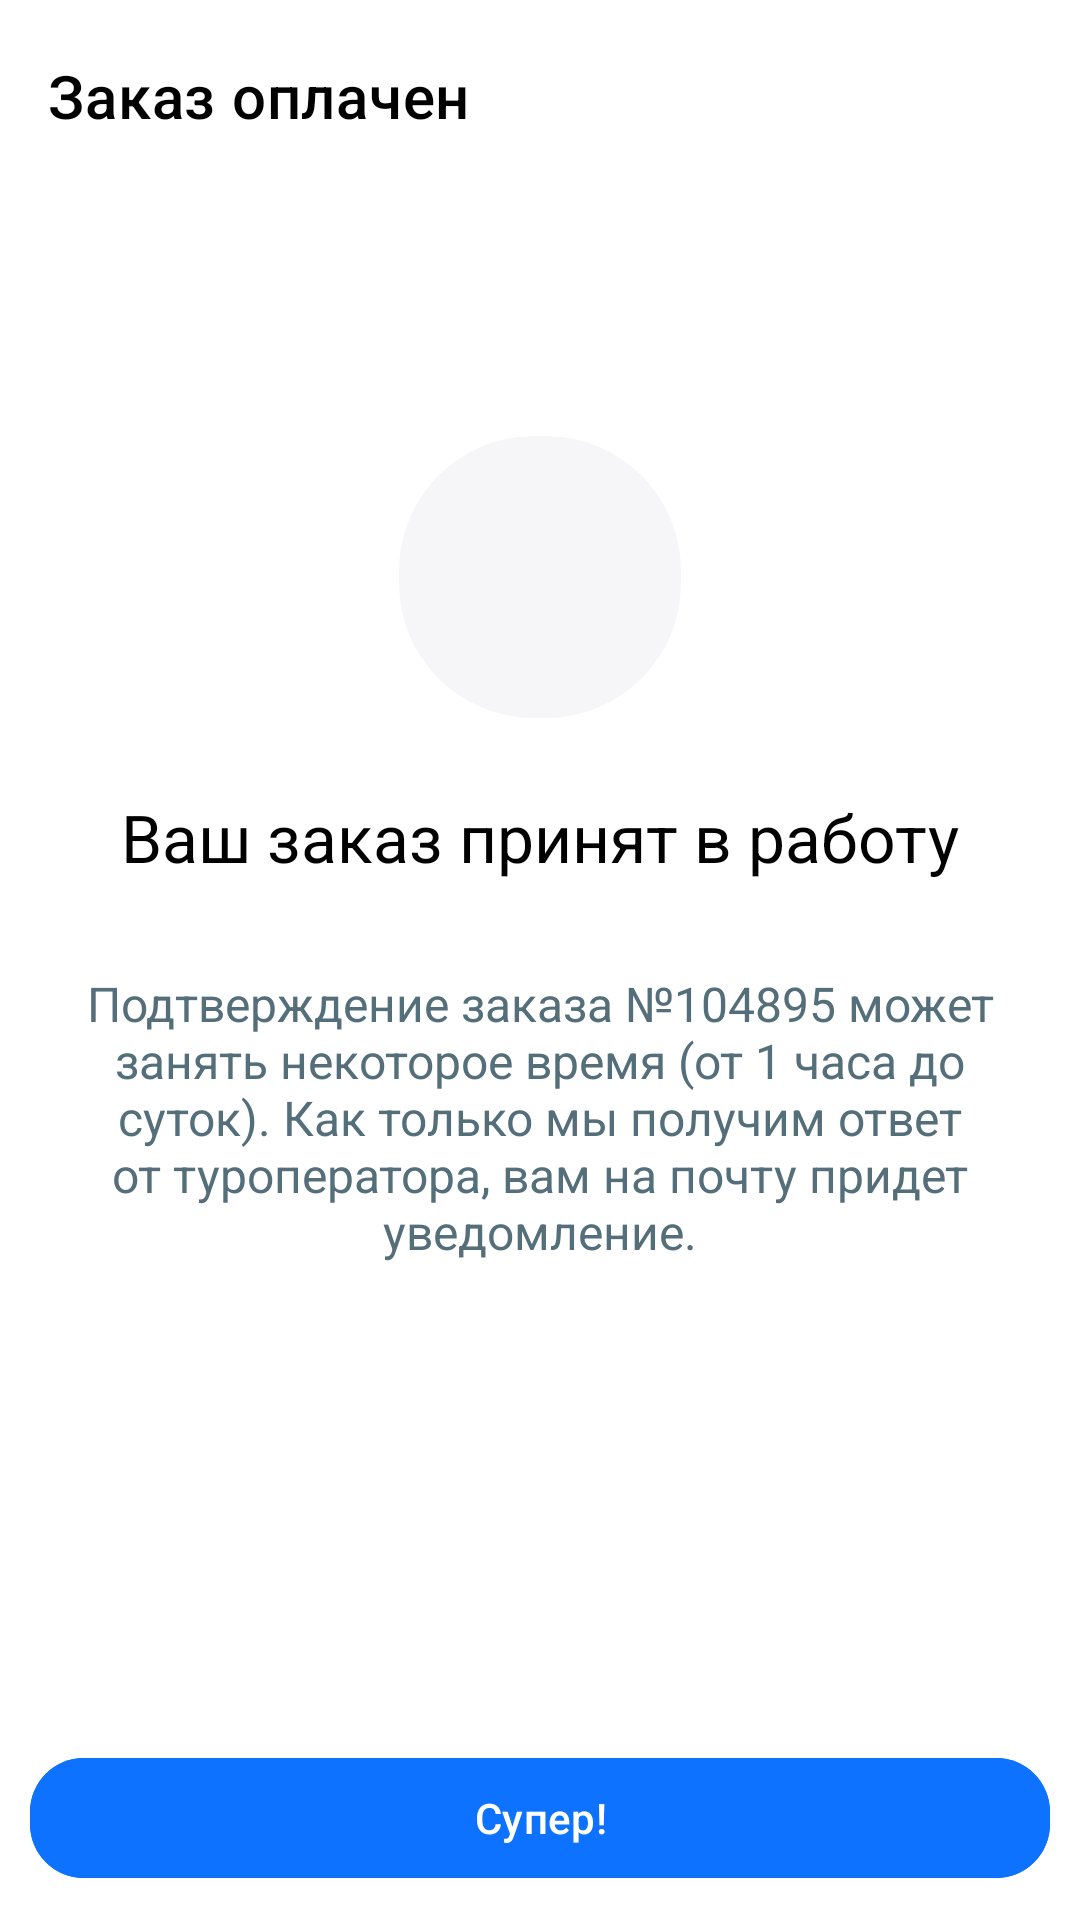

Here is an Android app screen rendered from its layout file. Give the layout XML and the strings, colors and styles it references.
<!-- AndroidManifest.xml: application theme Theme.TestAppHotelBooking -->
<!-- res/layout/fragment_result.xml -->
<?xml version="1.0" encoding="utf-8"?>
<androidx.constraintlayout.widget.ConstraintLayout xmlns:android="http://schemas.android.com/apk/res/android"
    xmlns:app="http://schemas.android.com/apk/res-auto"
    xmlns:tools="http://schemas.android.com/tools"
    android:layout_width="match_parent"
    android:layout_height="match_parent"
    android:background="@color/white"
    tools:context=".ui.result.ResultFragment">

    <com.google.android.material.appbar.AppBarLayout
        android:id="@+id/result_appBarLayout"
        android:layout_width="match_parent"
        android:layout_height="wrap_content"
        app:layout_constraintEnd_toEndOf="parent"
        app:layout_constraintStart_toStartOf="parent"
        app:layout_constraintTop_toTopOf="parent">

        <com.google.android.material.appbar.MaterialToolbar
            android:id="@+id/result_top_app_bar"
            style="@style/Widget.MaterialComponents.Toolbar.Primary"
            android:layout_width="match_parent"
            android:layout_height="?attr/actionBarSize"
            android:background="@color/white"
            app:buttonGravity="center_vertical"
            app:layout_scrollFlags="scroll|enterAlways"
            app:navigationIcon="@drawable/ic_back_press"
            app:title="@string/order"
            app:titleTextColor="@color/black">

        </com.google.android.material.appbar.MaterialToolbar>
    </com.google.android.material.appbar.AppBarLayout>


    <LinearLayout
        android:id="@+id/ll_result"
        android:layout_width="match_parent"
        android:layout_height="wrap_content"
        android:gravity="center"
        android:orientation="vertical"
        app:layout_constraintBottom_toTopOf="@+id/paid_btn"
        app:layout_constraintEnd_toEndOf="parent"
        app:layout_constraintHorizontal_bias="0.0"
        app:layout_constraintStart_toStartOf="parent"
        app:layout_constraintTop_toBottomOf="@+id/result_appBarLayout"
        app:layout_constraintVertical_bias="0.35">

        <LinearLayout
            android:layout_width="wrap_content"
            android:background="@drawable/background_confirm"
            android:layout_marginBottom="25dp"
            android:layout_height="wrap_content">

            <ImageView
                android:id="@+id/paid_image"
                android:layout_width="44dp"
                android:layout_height="44dp"
                android:layout_margin="25dp"
                android:contentDescription="@string/image"
                android:src="@drawable/ic_party"
                tools:ignore="ImageContrastCheck" />

        </LinearLayout>

        <TextView
            android:id="@+id/text_order_confirmation"
            android:layout_width="wrap_content"
            android:layout_height="wrap_content"
            android:text="@string/your_order_was_received"
            android:textColor="@color/black"
            android:textSize="22sp" />

        <TextView
            android:id="@+id/txt_order_confirmation"
            android:layout_width="wrap_content"
            android:layout_height="wrap_content"
            android:layout_marginTop="20dp"
            android:padding="10dp"
            android:text="@string/order_confirmation_details"
            android:textAlignment="center"
            android:textColor="#546E7A"
            android:textSize="16sp"
            tools:ignore="VisualLintLongText" />
    </LinearLayout>

    <com.google.android.material.button.MaterialButton
        android:id="@+id/paid_btn"
        android:layout_width="match_parent"
        android:layout_height="48dp"
        android:layout_marginStart="16dp"
        android:layout_marginEnd="16dp"
        android:layout_margin="10dp"
        android:backgroundTint="@color/blue"
        android:text="@string/btn_super"
        android:textColor="@color/white"
        app:cornerRadius="18dp"
        app:layout_constraintBottom_toBottomOf="parent"
        app:layout_constraintEnd_toEndOf="parent"
        app:layout_constraintStart_toStartOf="parent"
        tools:ignore="VisualLintButtonSize" />

</androidx.constraintlayout.widget.ConstraintLayout>
<!-- resources referenced by this layout -->
<resources>
  <color name="black">#FF000000</color>
  <color name="blue">#0D72FF</color>
  <color name="white">#FFFFFFFF</color>
  <!-- drawable background_confirm (drawable) -->
  <?xml version="1.0" encoding="utf-8"?>
  <shape xmlns:android="http://schemas.android.com/apk/res/android"
      android:shape="rectangle">
  
      <solid android:color="#F6F6F9"/>
  
      <corners
          android:radius="45dp" />
  
  </shape>
  <string name="btn_super">Супер!</string>
  <string name="image">изображение</string>
  <string name="order">Заказ оплачен</string>
  <string name="order_confirmation_details">Подтверждение заказа №104895 может занять некоторое время (от 1 часа до суток). Как только мы получим ответ от туроператора, вам на почту придет уведомление.</string>
  <string name="your_order_was_received">Ваш заказ принят в работу</string>
  <style name="Theme.TestAppHotelBooking" parent="Base.Theme.TestAppHotelBooking" />
  <style name="Base.Theme.TestAppHotelBooking" parent="Theme.Material3.DayNight.NoActionBar">
          
          
          <item name="android:statusBarColor" tools:targetApi="l">?attr/colorOnPrimary</item>
          <item name="android:windowLightStatusBar">true</item>
      </style>
</resources>
